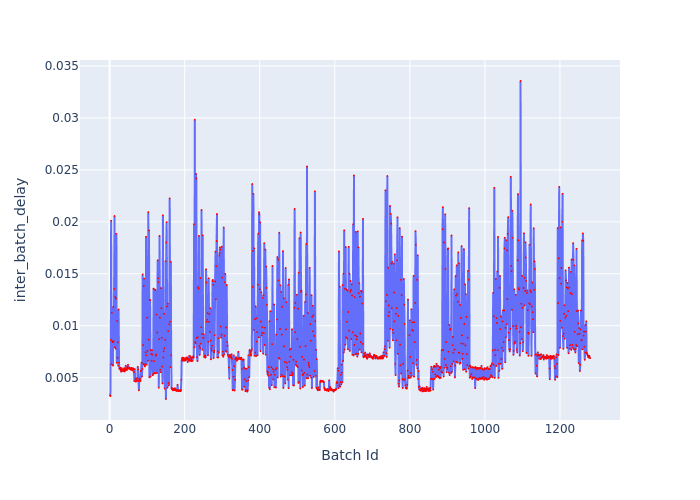

The table this chart was drawn from, first rows:
Batch Id, inter_batch_delay
1, 0.003308
2, 0.003227
3, 0.008645
4, 0.02011
5, 0.006278
6, 0.01126
7, 0.008512
8, 0.008407
9, 0.006168
10, 0.01181
11, 0.008489
12, 0.01353
13, 0.02056
14, 0.007923
15, 0.01277
16, 0.007799
17, 0.01261
18, 0.01886
19, 0.006424
20, 0.01045
21, 0.006918
22, 0.008395
23, 0.006155
24, 0.01156
25, 0.00645
26, 0.005858
27, 0.005847
28, 0.005969
29, 0.005785
30, 0.005692
31, 0.005566
32, 0.005924
33, 0.005755
34, 0.005794
35, 0.005749
36, 0.005619
37, 0.005746
38, 0.005817
39, 0.005924
40, 0.005598
41, 0.005735
42, 0.00572
43, 0.00616
44, 0.005893
45, 0.005833
46, 0.005728
47, 0.006036
48, 0.005931
49, 0.006245
50, 0.005876
51, 0.00589
52, 0.006
53, 0.005849
54, 0.005924
55, 0.005794
56, 0.005815
57, 0.005784
58, 0.005959
59, 0.005759
60, 0.005902
... 1,220 more rows
